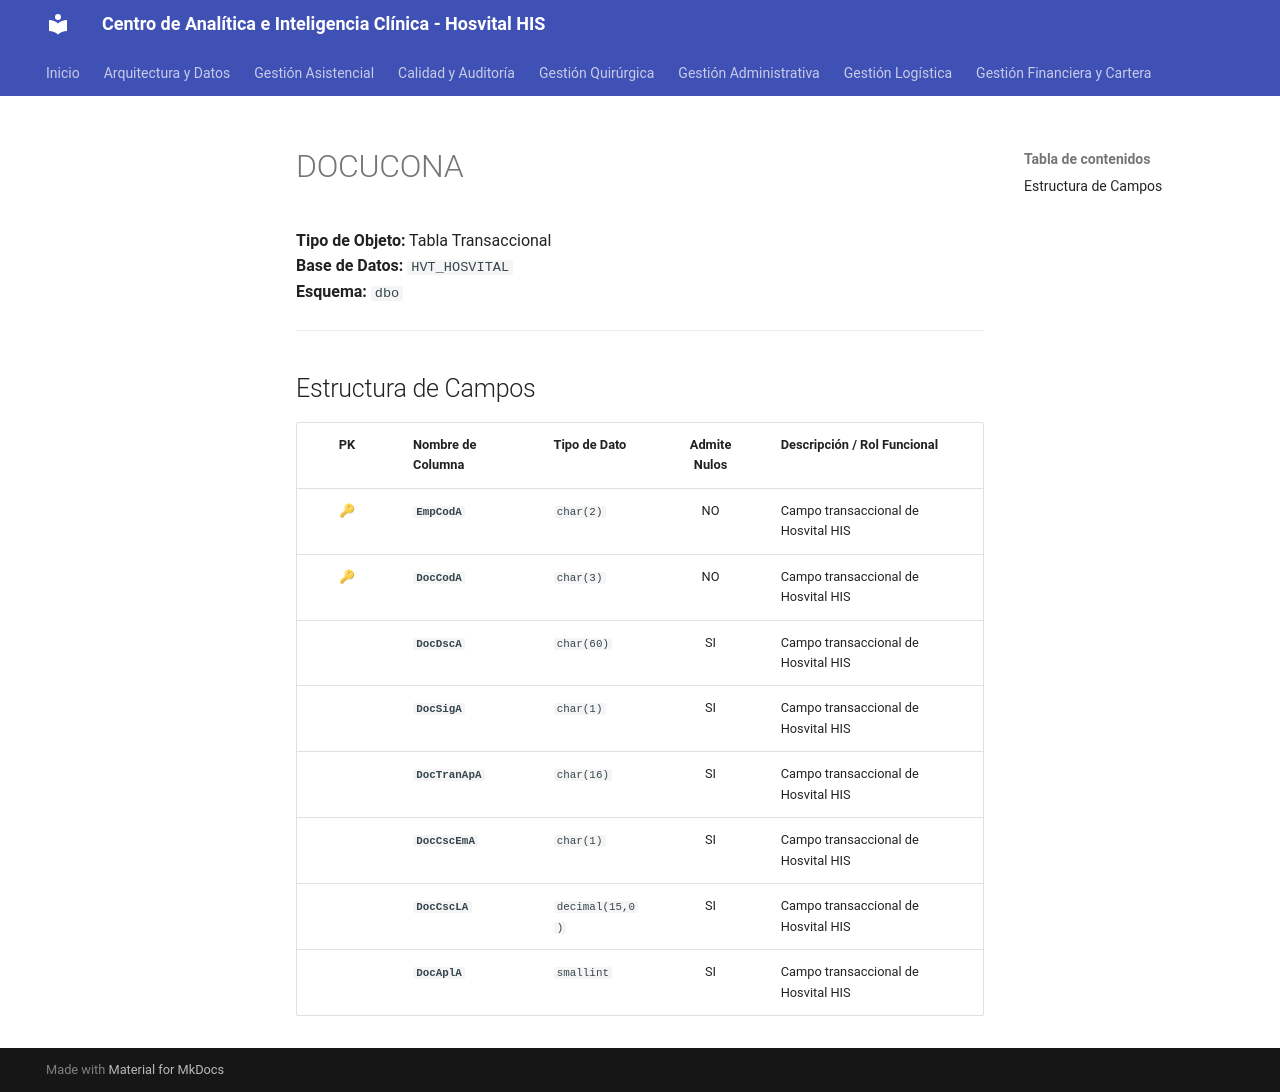

repository: SoporteSaludtech/superset-docs · page: diccionario-general/DOCUCONA/index.html · generator: mkdocs

# DOCUCONA

**Tipo de Objeto:** Tabla Transaccional  
**Base de Datos:** `HVT_HOSVITAL`  
**Esquema:** `dbo`

---

## Estructura de Campos

| PK | Nombre de Columna | Tipo de Dato | Admite Nulos | Descripción / Rol Funcional |
| :-: | :--- | :--- | :-: | :--- |
| 🔑 | **`EmpCodA`** | `char(2)` | NO | Campo transaccional de Hosvital HIS |
| 🔑 | **`DocCodA`** | `char(3)` | NO | Campo transaccional de Hosvital HIS |
|  | **`DocDscA`** | `char(60)` | SI | Campo transaccional de Hosvital HIS |
|  | **`DocSigA`** | `char(1)` | SI | Campo transaccional de Hosvital HIS |
|  | **`DocTranApA`** | `char(16)` | SI | Campo transaccional de Hosvital HIS |
|  | **`DocCscEmA`** | `char(1)` | SI | Campo transaccional de Hosvital HIS |
|  | **`DocCscLA`** | `decimal(15,0)` | SI | Campo transaccional de Hosvital HIS |
|  | **`DocAplA`** | `smallint` | SI | Campo transaccional de Hosvital HIS |
